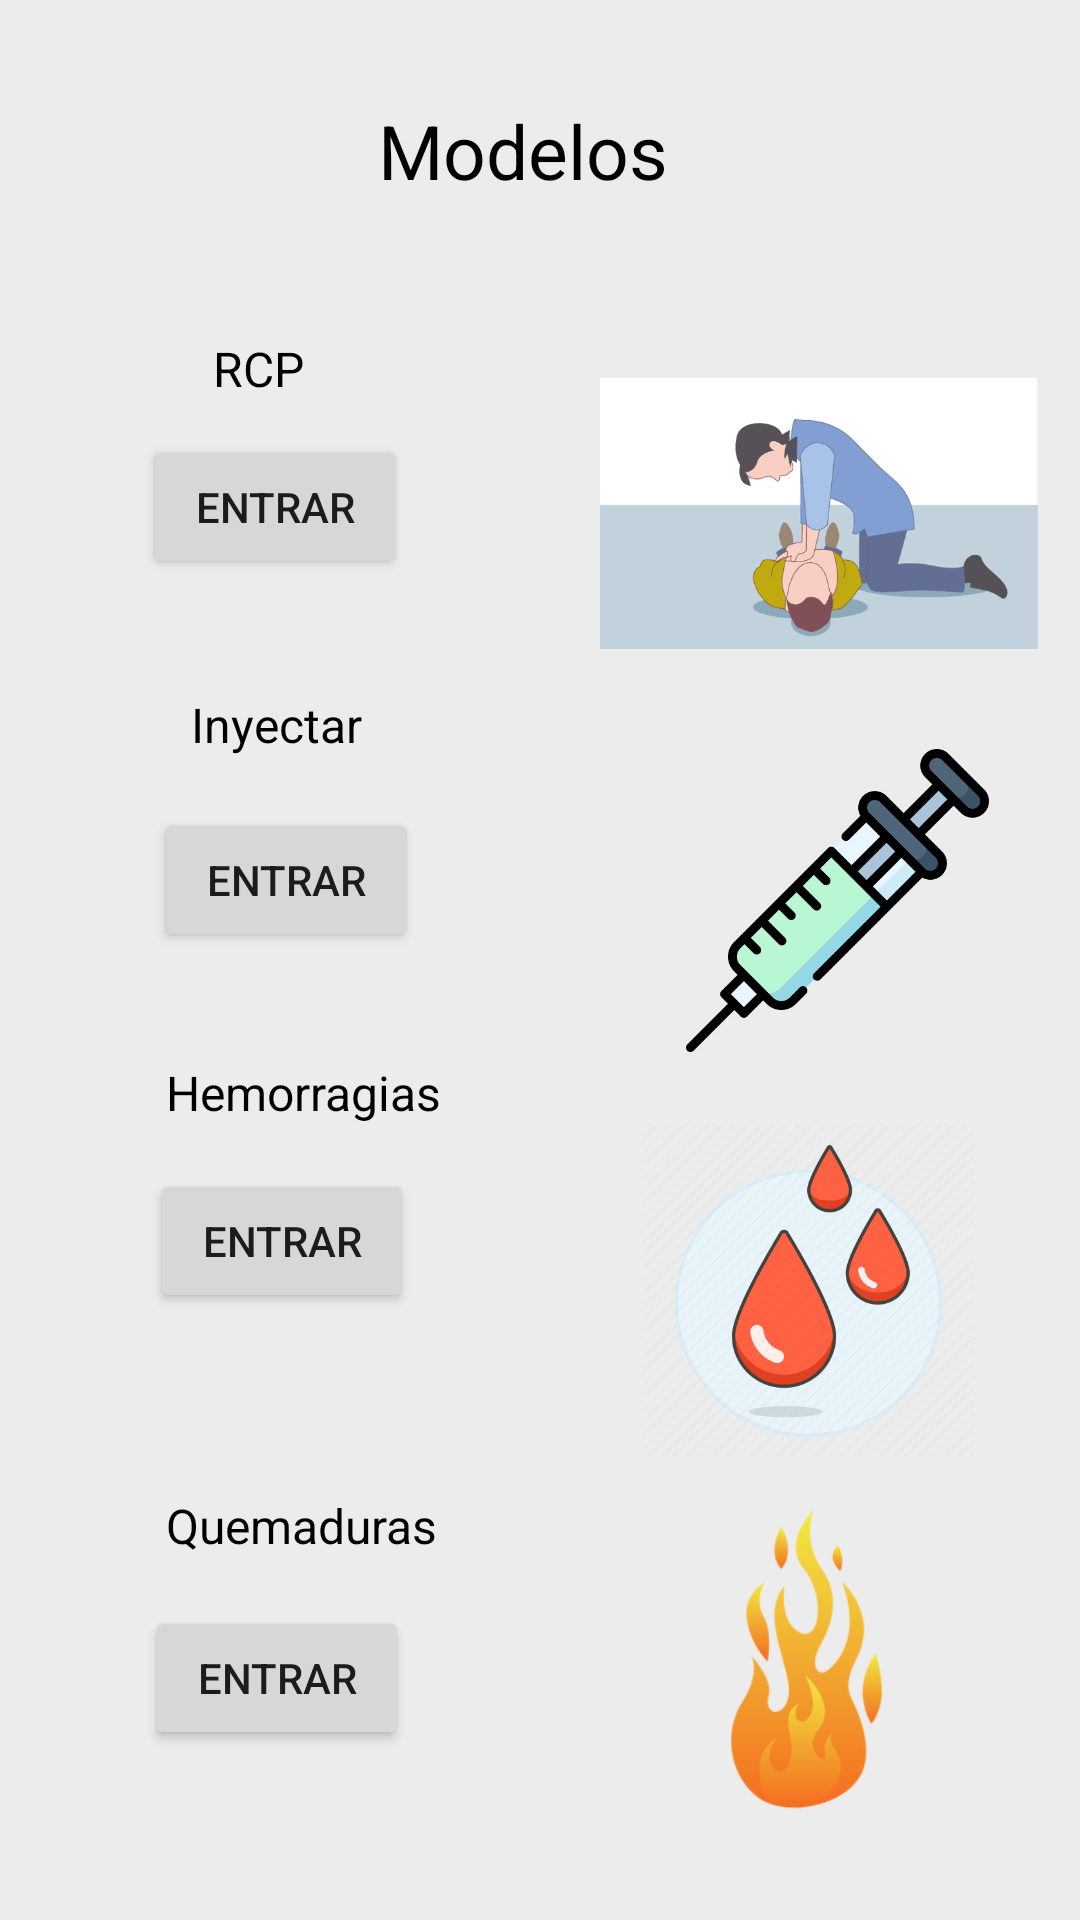

Android layout source for this screen:
<!-- AndroidManifest.xml: application theme Theme.MEDIARM -->
<!-- res/layout/activity_modelos.xml -->
<?xml version="1.0" encoding="utf-8"?>
<androidx.constraintlayout.widget.ConstraintLayout xmlns:android="http://schemas.android.com/apk/res/android"
    xmlns:app="http://schemas.android.com/apk/res-auto"
    xmlns:tools="http://schemas.android.com/tools"
    android:layout_width="match_parent"
    android:layout_height="match_parent"
    android:background="#ECECEC"
    tools:context=".Modelos">

    <TextView
        android:id="@+id/textView6"
        android:layout_width="75dp"
        android:layout_height="21dp"
        android:text="Inyectar"
        android:textColor="@color/black"
        android:textSize="16sp"
        app:layout_constraintBottom_toTopOf="@+id/button2"
        app:layout_constraintEnd_toEndOf="parent"
        app:layout_constraintHorizontal_bias="0.223"
        app:layout_constraintStart_toStartOf="parent"
        app:layout_constraintTop_toBottomOf="@+id/button"
        app:layout_constraintVertical_bias="0.68" />

    <TextView
        android:id="@+id/textView2"
        android:layout_width="wrap_content"
        android:layout_height="wrap_content"
        android:text="Modelos"
        android:textColor="@color/black"
        android:textSize="25sp"
        app:layout_constraintBottom_toBottomOf="parent"
        app:layout_constraintEnd_toEndOf="parent"
        app:layout_constraintHorizontal_bias="0.479"
        app:layout_constraintStart_toStartOf="parent"
        app:layout_constraintTop_toTopOf="parent"
        app:layout_constraintVertical_bias="0.055" />

    <ImageView
        android:id="@+id/imageView"
        android:layout_width="146dp"
        android:layout_height="109dp"
        app:layout_constraintBottom_toBottomOf="parent"
        app:layout_constraintEnd_toEndOf="parent"
        app:layout_constraintHorizontal_bias="0.935"
        app:layout_constraintStart_toStartOf="parent"
        app:layout_constraintTop_toBottomOf="@+id/textView2"
        app:layout_constraintVertical_bias="0.107"
        app:srcCompat="@drawable/rcp" />

    <TextView
        android:id="@+id/textView3"
        android:layout_width="wrap_content"
        android:layout_height="wrap_content"
        android:text="RCP"
        android:textColor="@color/black"
        android:textSize="16sp"
        app:layout_constraintBottom_toTopOf="@+id/button"
        app:layout_constraintEnd_toEndOf="parent"
        app:layout_constraintHorizontal_bias="0.215"
        app:layout_constraintStart_toStartOf="parent"
        app:layout_constraintTop_toBottomOf="@+id/textView2"
        app:layout_constraintVertical_bias="0.797" />

    <Button
        android:id="@+id/button"
        android:layout_width="wrap_content"
        android:layout_height="wrap_content"
        android:text="Entrar"
        app:layout_constraintBottom_toBottomOf="parent"
        app:layout_constraintEnd_toStartOf="@+id/imageView"
        app:layout_constraintHorizontal_bias="0.425"
        app:layout_constraintStart_toStartOf="parent"
        app:layout_constraintTop_toTopOf="parent"
        app:layout_constraintVertical_bias="0.245" />

    <Button
        android:id="@+id/button2"
        android:layout_width="wrap_content"
        android:layout_height="wrap_content"
        android:text="Entrar"
        app:layout_constraintBottom_toBottomOf="parent"
        app:layout_constraintEnd_toStartOf="@+id/imageView6"
        app:layout_constraintHorizontal_bias="0.364"
        app:layout_constraintStart_toStartOf="parent"
        app:layout_constraintTop_toTopOf="parent"
        app:layout_constraintVertical_bias="0.455" />

    <TextView
        android:id="@+id/textView7"
        android:layout_width="wrap_content"
        android:layout_height="wrap_content"
        android:layout_marginTop="36dp"
        android:text="Hemorragias"
        android:textColor="@color/black"
        android:textSize="16sp"
        app:layout_constraintEnd_toEndOf="parent"
        app:layout_constraintHorizontal_bias="0.207"
        app:layout_constraintStart_toStartOf="parent"
        app:layout_constraintTop_toBottomOf="@+id/button2" />

    <Button
        android:id="@+id/button4"
        android:layout_width="wrap_content"
        android:layout_height="wrap_content"
        android:text="Entrar"
        app:layout_constraintBottom_toBottomOf="parent"
        app:layout_constraintEnd_toStartOf="@+id/imageView7"
        app:layout_constraintHorizontal_bias="0.412"
        app:layout_constraintStart_toStartOf="parent"
        app:layout_constraintTop_toBottomOf="@+id/textView7"
        app:layout_constraintVertical_bias="0.067" />

    <ImageView
        android:id="@+id/imageView6"
        android:layout_width="101dp"
        android:layout_height="109dp"
        app:layout_constraintBottom_toBottomOf="parent"
        app:layout_constraintEnd_toEndOf="parent"
        app:layout_constraintHorizontal_bias="0.883"
        app:layout_constraintStart_toStartOf="parent"
        app:layout_constraintTop_toBottomOf="@+id/imageView"
        app:layout_constraintVertical_bias="0.065"
        app:srcCompat="@drawable/in" />

    <ImageView
        android:id="@+id/imageView7"
        android:layout_width="121dp"
        android:layout_height="110dp"
        app:layout_constraintBottom_toBottomOf="parent"
        app:layout_constraintEnd_toEndOf="parent"
        app:layout_constraintHorizontal_bias="0.875"
        app:layout_constraintStart_toStartOf="parent"
        app:layout_constraintTop_toBottomOf="@+id/imageView6"
        app:layout_constraintVertical_bias="0.117"
        app:srcCompat="@drawable/hemorragias" />

    <TextView
        android:id="@+id/textView8"
        android:layout_width="wrap_content"
        android:layout_height="wrap_content"
        android:layout_marginTop="60dp"
        android:text="Quemaduras"
        android:textColor="@color/black"
        android:textSize="16sp"
        app:layout_constraintEnd_toEndOf="parent"
        app:layout_constraintHorizontal_bias="0.206"
        app:layout_constraintStart_toStartOf="parent"
        app:layout_constraintTop_toBottomOf="@+id/button4" />

    <Button
        android:id="@+id/button5"
        android:layout_width="wrap_content"
        android:layout_height="wrap_content"
        android:text="Entrar"
        app:layout_constraintBottom_toBottomOf="parent"
        app:layout_constraintEnd_toStartOf="@+id/imageView8"
        app:layout_constraintHorizontal_bias="0.428"
        app:layout_constraintStart_toStartOf="parent"
        app:layout_constraintTop_toBottomOf="@+id/textView8"
        app:layout_constraintVertical_bias="0.22" />

    <ImageView
        android:id="@+id/imageView8"
        android:layout_width="143dp"
        android:layout_height="107dp"
        app:layout_constraintBottom_toBottomOf="parent"
        app:layout_constraintEnd_toEndOf="parent"
        app:layout_constraintHorizontal_bias="0.925"
        app:layout_constraintStart_toStartOf="parent"
        app:layout_constraintTop_toBottomOf="@+id/imageView7"
        app:layout_constraintVertical_bias="0.27"
        app:srcCompat="@drawable/quemadura" />

</androidx.constraintlayout.widget.ConstraintLayout>
<!-- resources referenced by this layout -->
<resources>
  <color name="black">#FF000000</color>
  <!-- drawable hemorragias: png bitmap (drawable, 30520 bytes) -->
  <!-- drawable in: png bitmap (drawable, 18674 bytes) -->
  <!-- drawable quemadura: png bitmap (drawable, 20156 bytes) -->
  <!-- drawable rcp: gif bitmap (drawable, 20871 bytes) -->
  <style name="Theme.MEDIARM" parent="Theme.MaterialComponents.DayNight.DarkActionBar">
          
          <item name="colorPrimary">@color/purple_500</item>
          <item name="colorPrimaryVariant">@color/purple_700</item>
          <item name="colorOnPrimary">@color/white</item>
          
          <item name="colorSecondary">@color/teal_200</item>
          <item name="colorSecondaryVariant">@color/teal_700</item>
          <item name="colorOnSecondary">@color/black</item>
          
          <item name="android:statusBarColor" tools:targetApi="l">?attr/colorPrimaryVariant</item>
          
      </style>
  <color name="purple_500">#FF6200EE</color>
  <color name="purple_700">#FF3700B3</color>
  <color name="white">#FFFFFFFF</color>
  <color name="teal_200">#FF03DAC5</color>
  <color name="teal_700">#FF018786</color>
</resources>
